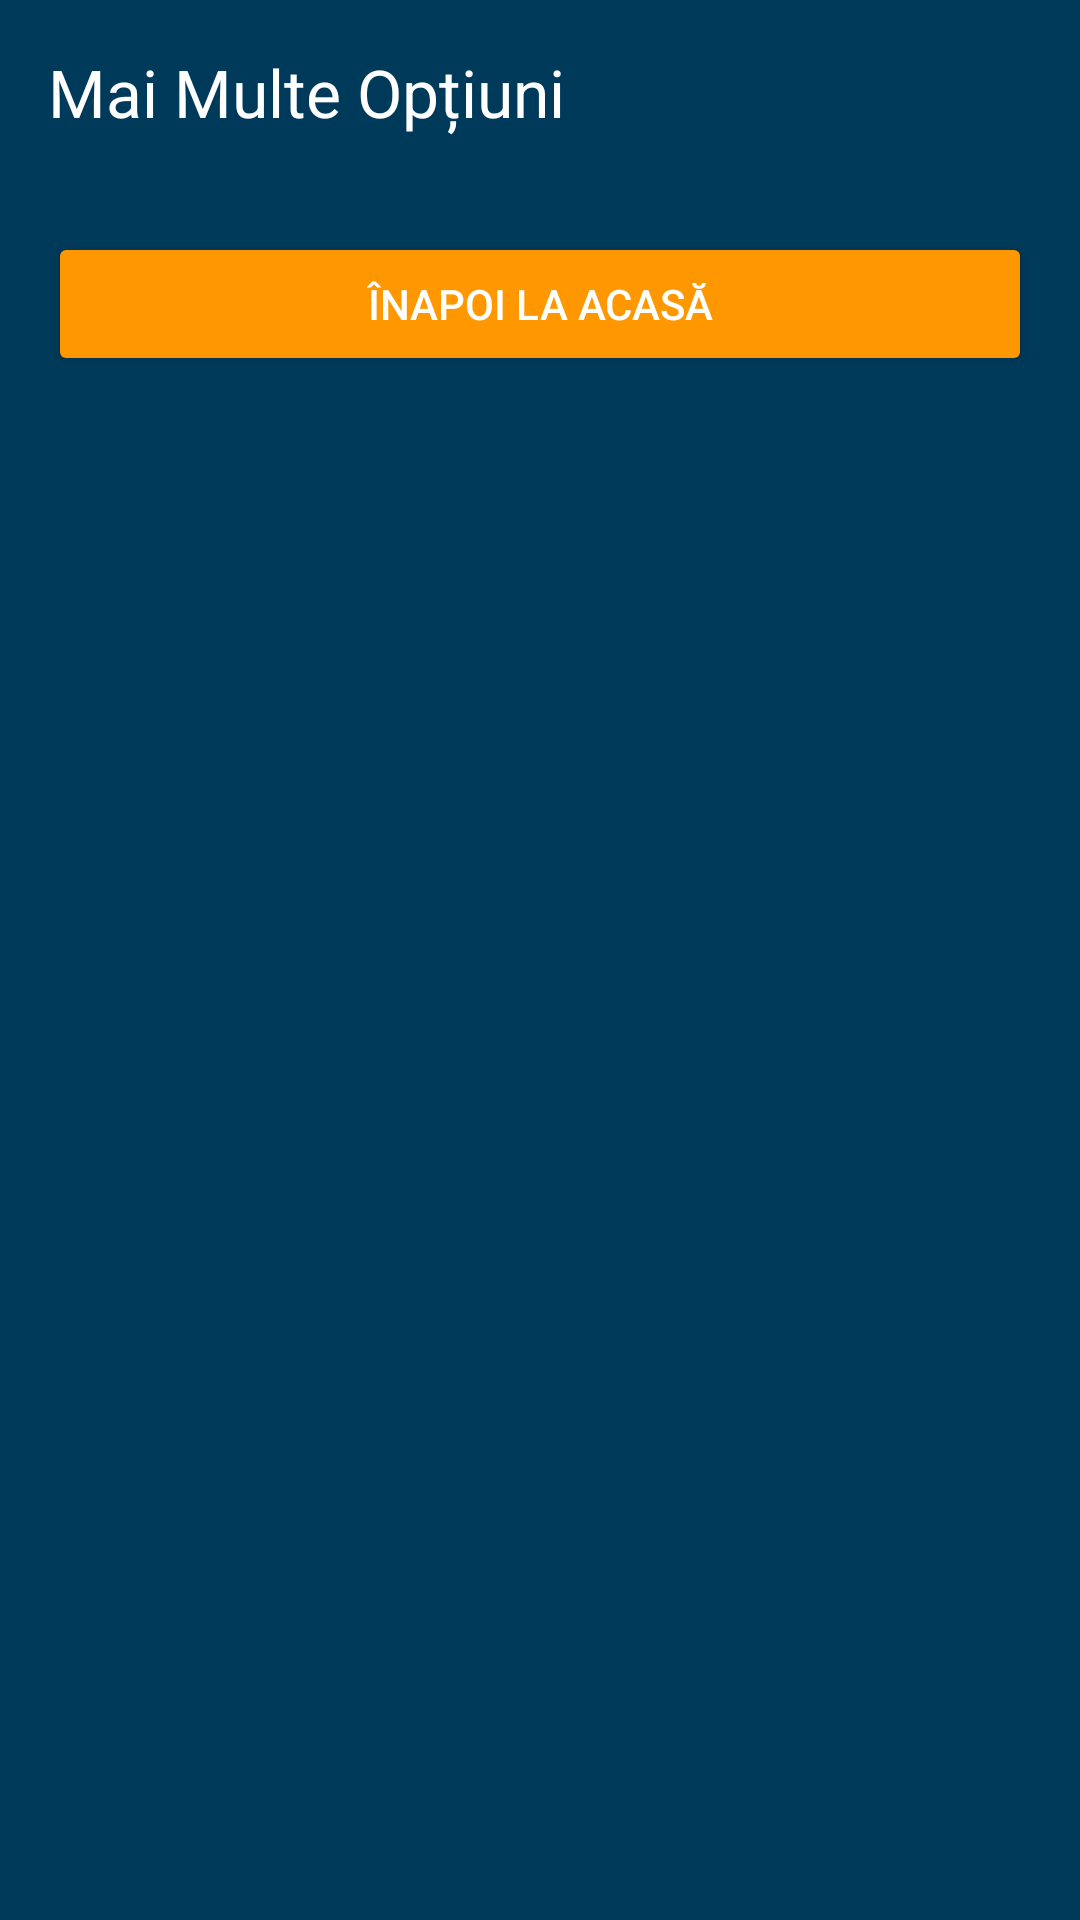

Reconstruct the res/layout file that produces this screen, plus the resources it refers to.
<!-- AndroidManifest.xml: application theme Theme.Skicket -->
<!-- res/layout/activity_more_options.xml -->
<?xml version="1.0" encoding="utf-8"?>
<LinearLayout xmlns:android="http://schemas.android.com/apk/res/android"
    android:layout_width="match_parent"
    android:layout_height="match_parent"
    android:orientation="vertical"
    android:background="#003A5A"
    android:padding="16dp">

    <TextView
        android:layout_width="wrap_content"
        android:layout_height="wrap_content"
        android:text="Mai Multe Opțiuni"
        android:textColor="#FFFFFF"
        android:textSize="22sp"
        android:layout_marginBottom="16dp"/>

    <ListView
        android:id="@+id/optionsList"
        android:layout_width="match_parent"
        android:layout_height="wrap_content"
        android:divider="@android:color/darker_gray"
        android:dividerHeight="1dp"/>
    <Button
        android:id="@+id/backToMainButton"
        android:layout_width="match_parent"
        android:layout_height="wrap_content"
        android:text="Înapoi la Acasă"
        android:layout_marginTop="16dp"
        android:backgroundTint="#FF9800"
        android:textColor="#FFFFFF" />

</LinearLayout>
<!-- resources referenced by this layout -->
<resources>
  <style name="Theme.Skicket" parent="Theme.AppCompat.Light.NoActionBar">
          <item name="colorPrimary">@color/purple_500</item>
          <item name="colorPrimaryDark">@color/purple_700</item>
          <item name="colorAccent">@color/teal_200</item>
      </style>
  <color name="purple_500">#FF6200EE</color>
  <color name="purple_700">#FF3700B3</color>
  <color name="teal_200">#FF03DAC5</color>
</resources>
